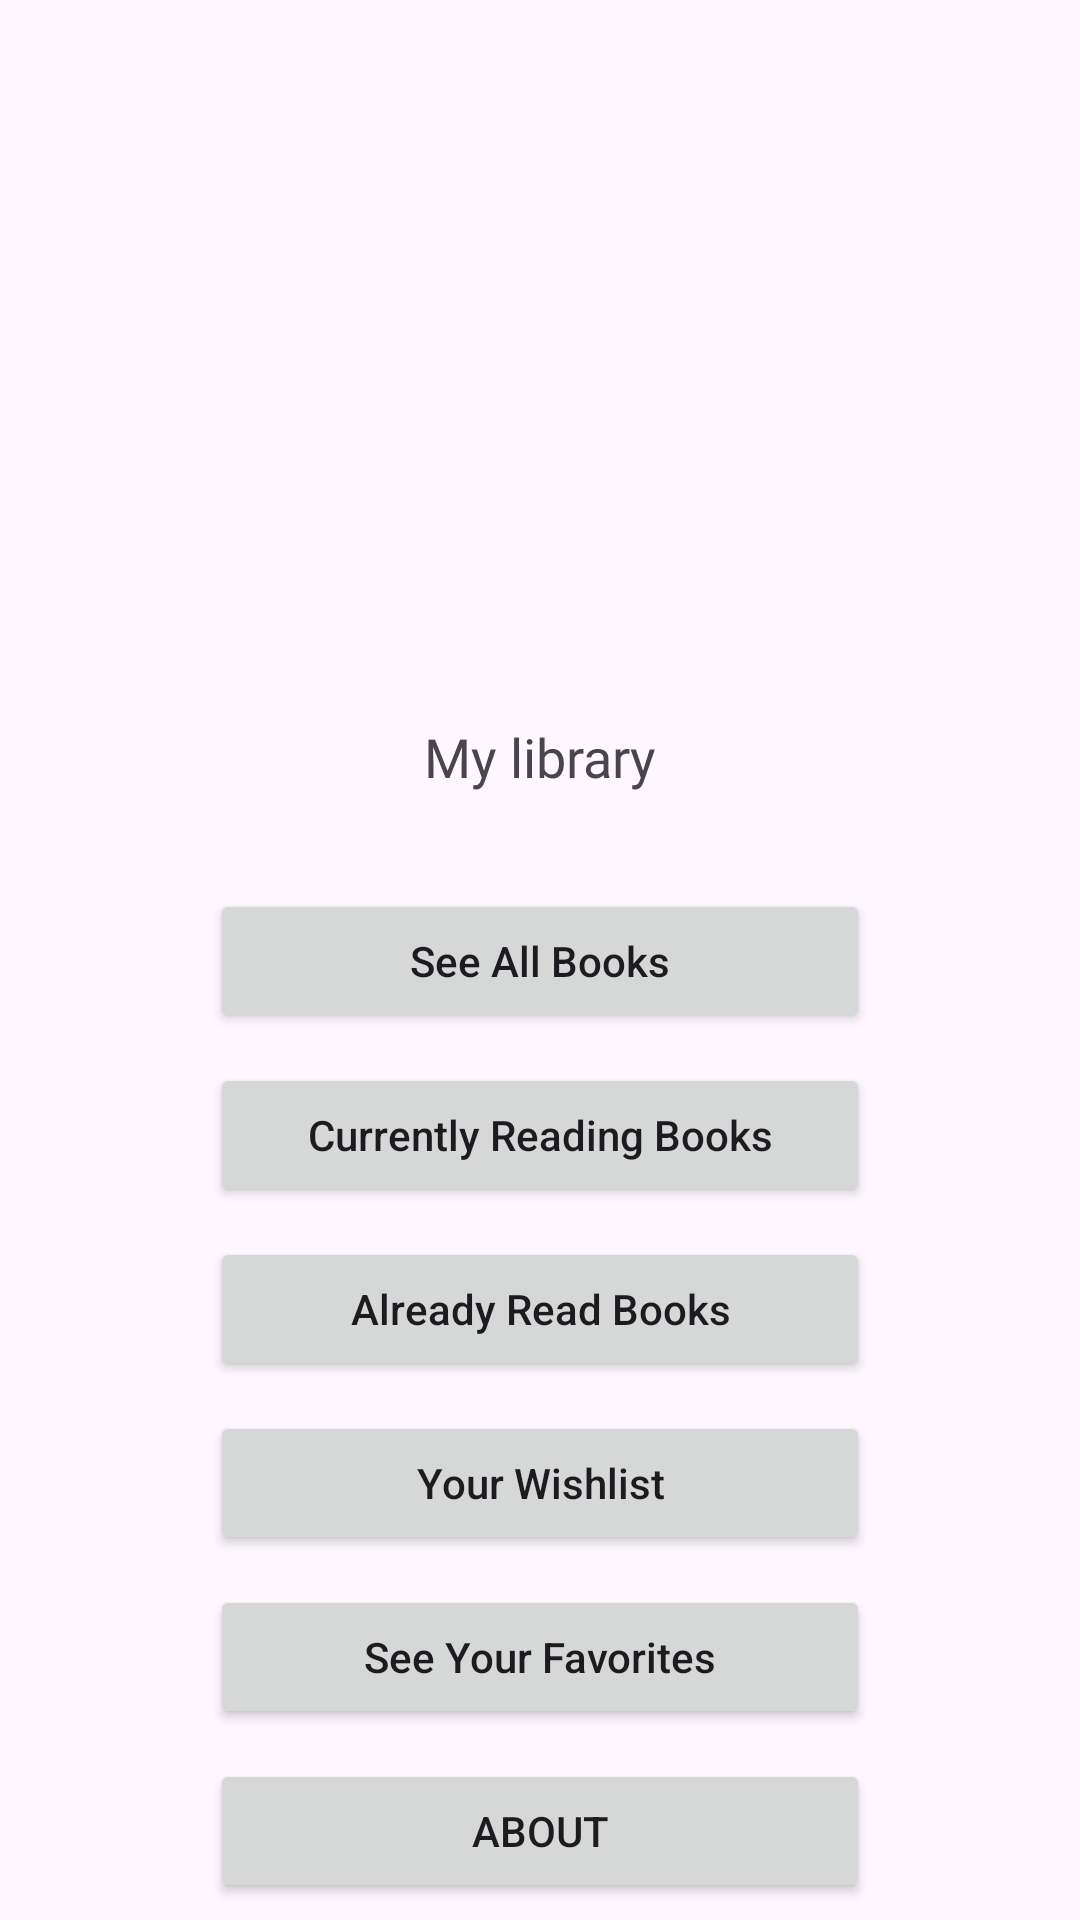

Write the Android layout XML for this screen, with the resource values it uses.
<!-- AndroidManifest.xml: application theme Theme.FirstProject -->
<!-- res/layout/activity_main.xml -->
<?xml version="1.0" encoding="utf-8"?>
<androidx.constraintlayout.widget.ConstraintLayout xmlns:android="http://schemas.android.com/apk/res/android"
    xmlns:app="http://schemas.android.com/apk/res-auto"
    xmlns:tools="http://schemas.android.com/tools"
    android:id="@+id/main"
    android:layout_width="match_parent"
    android:layout_height="match_parent"
    tools:context=".MainActivity">

    <TextView
        android:id="@+id/txtName"
        android:layout_width="wrap_content"
        android:layout_height="wrap_content"
        android:layout_marginTop="40dp"
        android:fontFamily="@font/lemon"
        android:text="My library"
        android:textSize="18sp"
        app:layout_constraintEnd_toEndOf="parent"
        app:layout_constraintStart_toStartOf="parent"
        app:layout_constraintTop_toBottomOf="@+id/imgLogo" />

    <ImageView
        android:id="@+id/imgLogo"
        android:layout_width="150dp"
        android:layout_height="150dp"
        android:layout_marginTop="50dp"
        app:layout_constraintEnd_toEndOf="parent"
        app:layout_constraintStart_toStartOf="parent"
        app:layout_constraintTop_toTopOf="parent"
        android:src="@mipmap/book_icon" />

    <Button
        android:id="@+id/btnAllBooks"
        android:layout_width="220dp"
        android:layout_height="wrap_content"
        android:layout_marginTop="32dp"
        android:text="See All Books"
        android:textAllCaps="false"
        app:layout_constraintEnd_toEndOf="parent"
        app:layout_constraintStart_toStartOf="parent"
        app:layout_constraintTop_toBottomOf="@+id/txtName" />

    <Button
        android:id="@+id/btnCurrentlyReading"
        android:layout_width="220dp"
        android:layout_height="wrap_content"
        android:layout_marginTop="10dp"
        android:text="Currently Reading Books"
        android:textAllCaps="false"
        app:layout_constraintEnd_toEndOf="@+id/btnAllBooks"
        app:layout_constraintStart_toStartOf="@+id/btnAllBooks"
        app:layout_constraintTop_toBottomOf="@+id/btnAllBooks" />

    <Button
        android:id="@+id/btnAlreadyRead"
        android:layout_width="220dp"
        android:layout_height="wrap_content"
        android:layout_marginTop="10dp"
        android:text="Already Read Books"
        android:textAllCaps="false"
        app:layout_constraintEnd_toEndOf="@+id/btnCurrentlyReading"
        app:layout_constraintStart_toStartOf="@+id/btnCurrentlyReading"
        app:layout_constraintTop_toBottomOf="@+id/btnCurrentlyReading" />

    <Button
        android:id="@+id/btnWantToRead"
        android:layout_width="220dp"
        android:layout_height="wrap_content"
        android:layout_marginTop="10dp"
        android:text="Your Wishlist"
        android:textAllCaps="false"
        app:layout_constraintEnd_toEndOf="@+id/btnAlreadyRead"
        app:layout_constraintStart_toStartOf="@+id/btnAlreadyRead"
        app:layout_constraintTop_toBottomOf="@+id/btnAlreadyRead" />

    <Button
        android:id="@+id/btnFavorite"
        android:layout_width="220dp"
        android:layout_height="wrap_content"
        android:layout_marginTop="10dp"
        android:text="See Your Favorites"
        android:textAllCaps="false"
        app:layout_constraintEnd_toEndOf="@+id/btnWantToRead"
        app:layout_constraintStart_toStartOf="@+id/btnWantToRead"
        app:layout_constraintTop_toBottomOf="@+id/btnWantToRead" />

    <Button
        android:id="@+id/btnAbout"
        android:layout_width="220dp"
        android:layout_height="wrap_content"
        android:layout_marginTop="10dp"
        android:text="About"
        android:textAllCaps="true"
        app:layout_constraintEnd_toEndOf="@+id/btnFavorite"
        app:layout_constraintStart_toStartOf="@+id/btnFavorite"
        app:layout_constraintTop_toBottomOf="@+id/btnFavorite" />

    <TextView
        android:id="@+id/txtLicence"
        android:layout_width="wrap_content"
        android:layout_height="wrap_content"
        android:layout_marginBottom="16dp"
        android:text="Developed by Reinawen"
        android:textStyle="italic"
        app:layout_constraintBottom_toBottomOf="parent"
        app:layout_constraintEnd_toEndOf="parent"
        app:layout_constraintStart_toStartOf="parent" />
</androidx.constraintlayout.widget.ConstraintLayout>
<!-- resources referenced by this layout -->
<resources>
  <style name="Theme.FirstProject" parent="Base.Theme.FirstProject" />
  <style name="Base.Theme.FirstProject" parent="Theme.Material3.DayNight">
          
          
  
      </style>
</resources>
